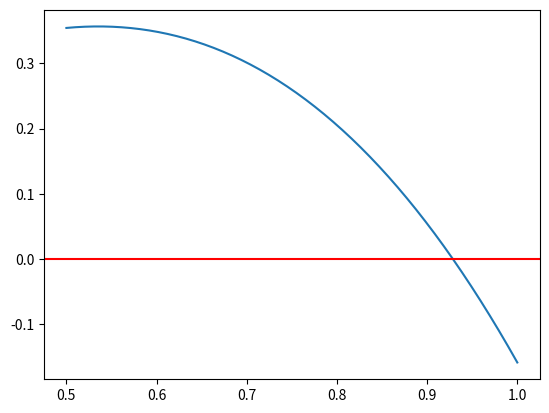

Write Python code to recreate this figure.
#Q5.5
import numpy as np
import math
import matplotlib.pyplot as plt

def root():
 x=np.linspace(0.5,1,50)  #在0.5~1區間建立50個點
 y1=(np.sin(x))-(x**3)  

 plt.plot(x,y1) #畫出x,y1的圖
 plt.axhline(0,color= 'r') #標示y=0的位置
 plt.show() #顯示圖
 def f(x):  #定義f(x)
   return (np.sin(x))-(x**3) #回傳(sin(x))-(x**3)
 es=2
 xl=0.5
 xrold=0
 xu=1
 while True:
   xr=(xl+xu)/2 #二分法
   ea=abs((xr-xrold)/xr)*100 #ea的值，沒什麼好說
   print('xu=','{:<6}'.format(xu),'xl=','{:<7}'.format(xl),'xr=','{:<9}'.format(xr),'f(xr)=','{:<22}'.format(f(xr)),'ea=',ea) #印出值
   if (f(xl)*f(xr))<0: #如果(f(xl)*f(xr))<0，則xu=xr
     xu=xr
   if (f(xl)*f(xr))>0: #如果(f(xl)*f(xr))>0，則xl=xr
     xl=xr
   if (f(xl)*f(xr))==0: #如果(f(xl)*f(xr))==0，則跳出迴圈
     break
   if ea<es: #如果 ea<es，也跳出迴圈
     break
   xrold=xr #令xrold=xr，以便接下來算ea
   
root()